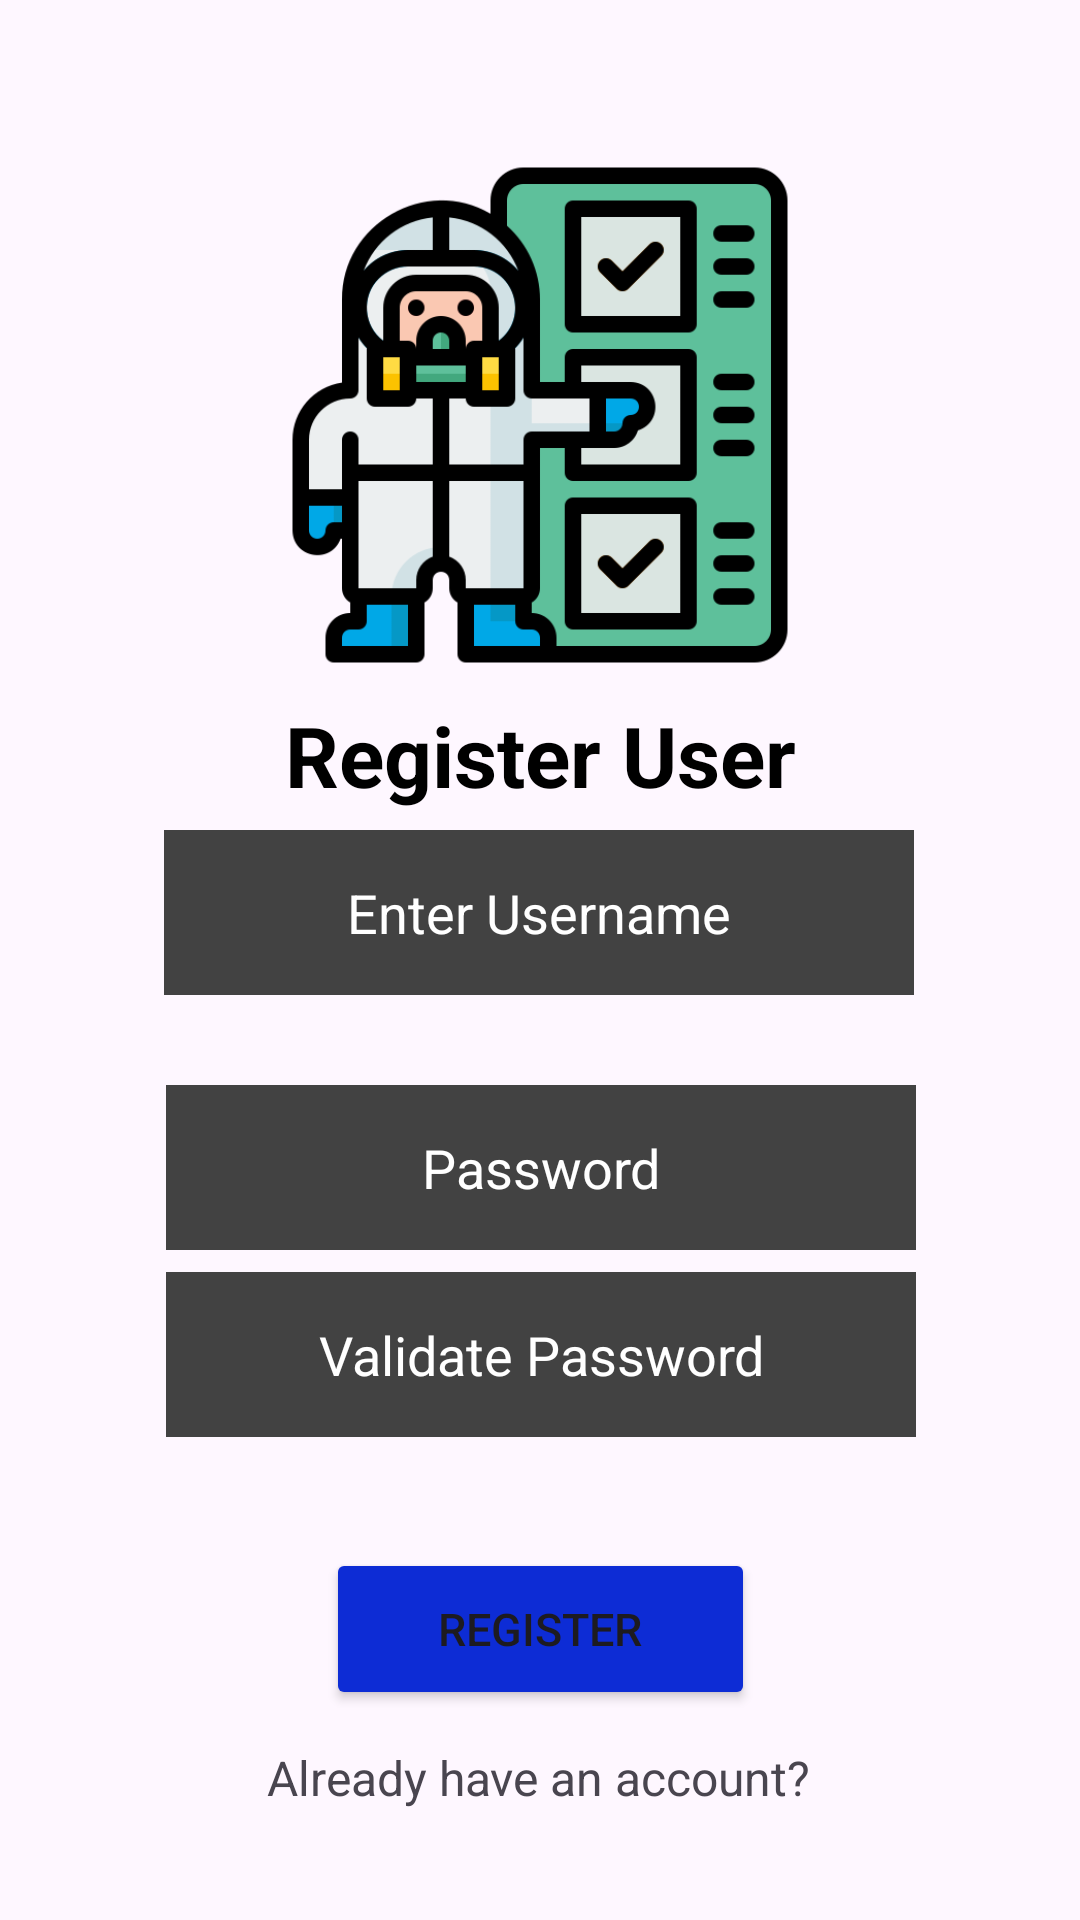

Write the Android layout XML for this screen, with the resource values it uses.
<!-- AndroidManifest.xml: application theme Theme.Gr11ToDay -->
<!-- res/layout/activity_register.xml -->
<?xml version="1.0" encoding="utf-8"?>
<androidx.constraintlayout.widget.ConstraintLayout xmlns:android="http://schemas.android.com/apk/res/android"
    xmlns:app="http://schemas.android.com/apk/res-auto"
    xmlns:tools="http://schemas.android.com/tools"
    android:layout_width="match_parent"
    android:layout_height="match_parent"
    tools:context=".Login.RegisterActivity">

    <EditText
        android:id="@+id/userId"
        android:layout_width="250dp"
        android:layout_height="55dp"
        android:background="@color/cardview_dark_background"
        android:ems="10"
        android:inputType="textPersonName"
        android:hint="@string/userId"
        android:textAlignment="center"
        android:textColor="@color/white"
        android:textColorHint="@color/white"
        app:layout_constraintBottom_toBottomOf="parent"
        app:layout_constraintEnd_toEndOf="parent"
        app:layout_constraintHorizontal_bias="0.496"
        app:layout_constraintStart_toStartOf="parent"
        app:layout_constraintTop_toTopOf="parent"
        app:layout_constraintVertical_bias="0.473" />

    <EditText
        android:id="@+id/passwordId"
        android:layout_width="250dp"
        android:layout_height="55dp"
        android:background="@color/cardview_dark_background"
        android:ems="10"
        android:inputType="textPassword"
        android:hint="@string/passwordId"
        android:textAlignment="center"
        android:textColor="@color/white"
        android:textColorHint="@color/white"
        app:layout_constraintBottom_toTopOf="@+id/validatePasswordId"
        app:layout_constraintEnd_toEndOf="parent"
        app:layout_constraintHorizontal_bias="0.503"
        app:layout_constraintStart_toStartOf="parent"
        app:layout_constraintTop_toBottomOf="@+id/userId"
        app:layout_constraintVertical_bias="0.8" />

    <EditText
        android:id="@+id/validatePasswordId"
        android:layout_width="250dp"
        android:layout_height="55dp"
        android:background="@color/cardview_dark_background"
        android:ems="10"
        android:hint="@string/validatePasswordId"
        android:inputType="textPassword"
        android:textAlignment="center"
        android:textColor="@color/white"
        android:textColorHint="@color/white"
        app:layout_constraintBottom_toBottomOf="parent"
        app:layout_constraintEnd_toEndOf="parent"
        app:layout_constraintHorizontal_bias="0.503"
        app:layout_constraintStart_toStartOf="parent"
        app:layout_constraintTop_toBottomOf="@+id/userId"
        app:layout_constraintVertical_bias="0.365" />

    <Button
        android:id="@+id/registerId"
        android:layout_width="143dp"
        android:layout_height="54dp"
        android:backgroundTint="#0D2CD5"
        android:onClick="register"
        android:text="@string/registerId"
        android:textSize="15sp"
        app:cornerRadius="45dp"
        app:layout_constraintBottom_toBottomOf="parent"
        app:layout_constraintEnd_toEndOf="parent"
        app:layout_constraintStart_toStartOf="parent"
        app:layout_constraintTop_toBottomOf="@+id/validatePasswordId"
        app:layout_constraintVertical_bias="0.345" />

    <ImageView
        android:id="@+id/imageView2"
        android:layout_width="176dp"
        android:layout_height="176dp"
        app:layout_constraintBottom_toTopOf="@+id/userId"
        app:layout_constraintEnd_toEndOf="parent"
        app:layout_constraintStart_toStartOf="parent"
        app:layout_constraintTop_toTopOf="parent"
        app:srcCompat="@drawable/logochecklist" />

    <TextView
        android:id="@+id/registerUserText"
        android:layout_width="wrap_content"
        android:layout_height="wrap_content"
        android:text="@string/registerUserText"
        android:textColor="@color/black"
        android:textSize="28sp"
        android:textStyle="bold"
        app:layout_constraintBottom_toTopOf="@+id/userId"
        app:layout_constraintEnd_toEndOf="parent"
        app:layout_constraintStart_toStartOf="parent"
        app:layout_constraintTop_toBottomOf="@+id/imageView2" />

    <TextView
        android:id="@+id/loginScreenId"
        android:layout_width="wrap_content"
        android:layout_height="wrap_content"
        android:clickable="true"
        android:text="@string/loginScreenId"
        android:textSize="16sp"
        app:layout_constraintBottom_toBottomOf="parent"
        app:layout_constraintEnd_toEndOf="parent"
        app:layout_constraintHorizontal_bias="0.498"
        app:layout_constraintStart_toStartOf="parent"
        app:layout_constraintTop_toBottomOf="@+id/registerId"
        app:layout_constraintVertical_bias="0.242" />

</androidx.constraintlayout.widget.ConstraintLayout>
<!-- resources referenced by this layout -->
<resources>
  <!-- drawable logochecklist: png bitmap (drawable, 24240 bytes) -->
  <string name="loginScreenId">Already have an account?</string>
  <string name="passwordId">Password</string>
  <string name="registerId">Register</string>
  <string name="registerUserText">Register User</string>
  <string name="userId">Enter Username</string>
  <string name="validatePasswordId">Validate Password</string>
  <style name="Theme.Gr11ToDay" parent="Theme.Material3.DayNight">
          
          <item name="colorPrimary">@color/purple_500</item>
          <item name="colorPrimaryVariant">@color/purple_700</item>
          <item name="colorOnPrimary">@color/white</item>
          
          <item name="colorSecondary">@color/teal_200</item>
          <item name="colorSecondaryVariant">@color/teal_700</item>
          <item name="colorOnSecondary">@color/black</item>
          
          <item name="android:statusBarColor" tools:targetApi="l">?attr/colorPrimaryVariant</item>
          
          <item name="windowActionBar">false</item>
          <item name="windowNoTitle">true</item>
      </style>
  <!-- not gathered from this repository: default colours our renderer supplied (Android Studio template values) -->
  <color name="purple_500">#FF6200EE</color>
  <color name="purple_700">#FF3700B3</color>
  <color name="teal_200">#FF03DAC5</color>
  <color name="teal_700">#FF018786</color>
  <color name="black">#FF000000</color>
  <color name="white">#FFFFFFFF</color>
</resources>
